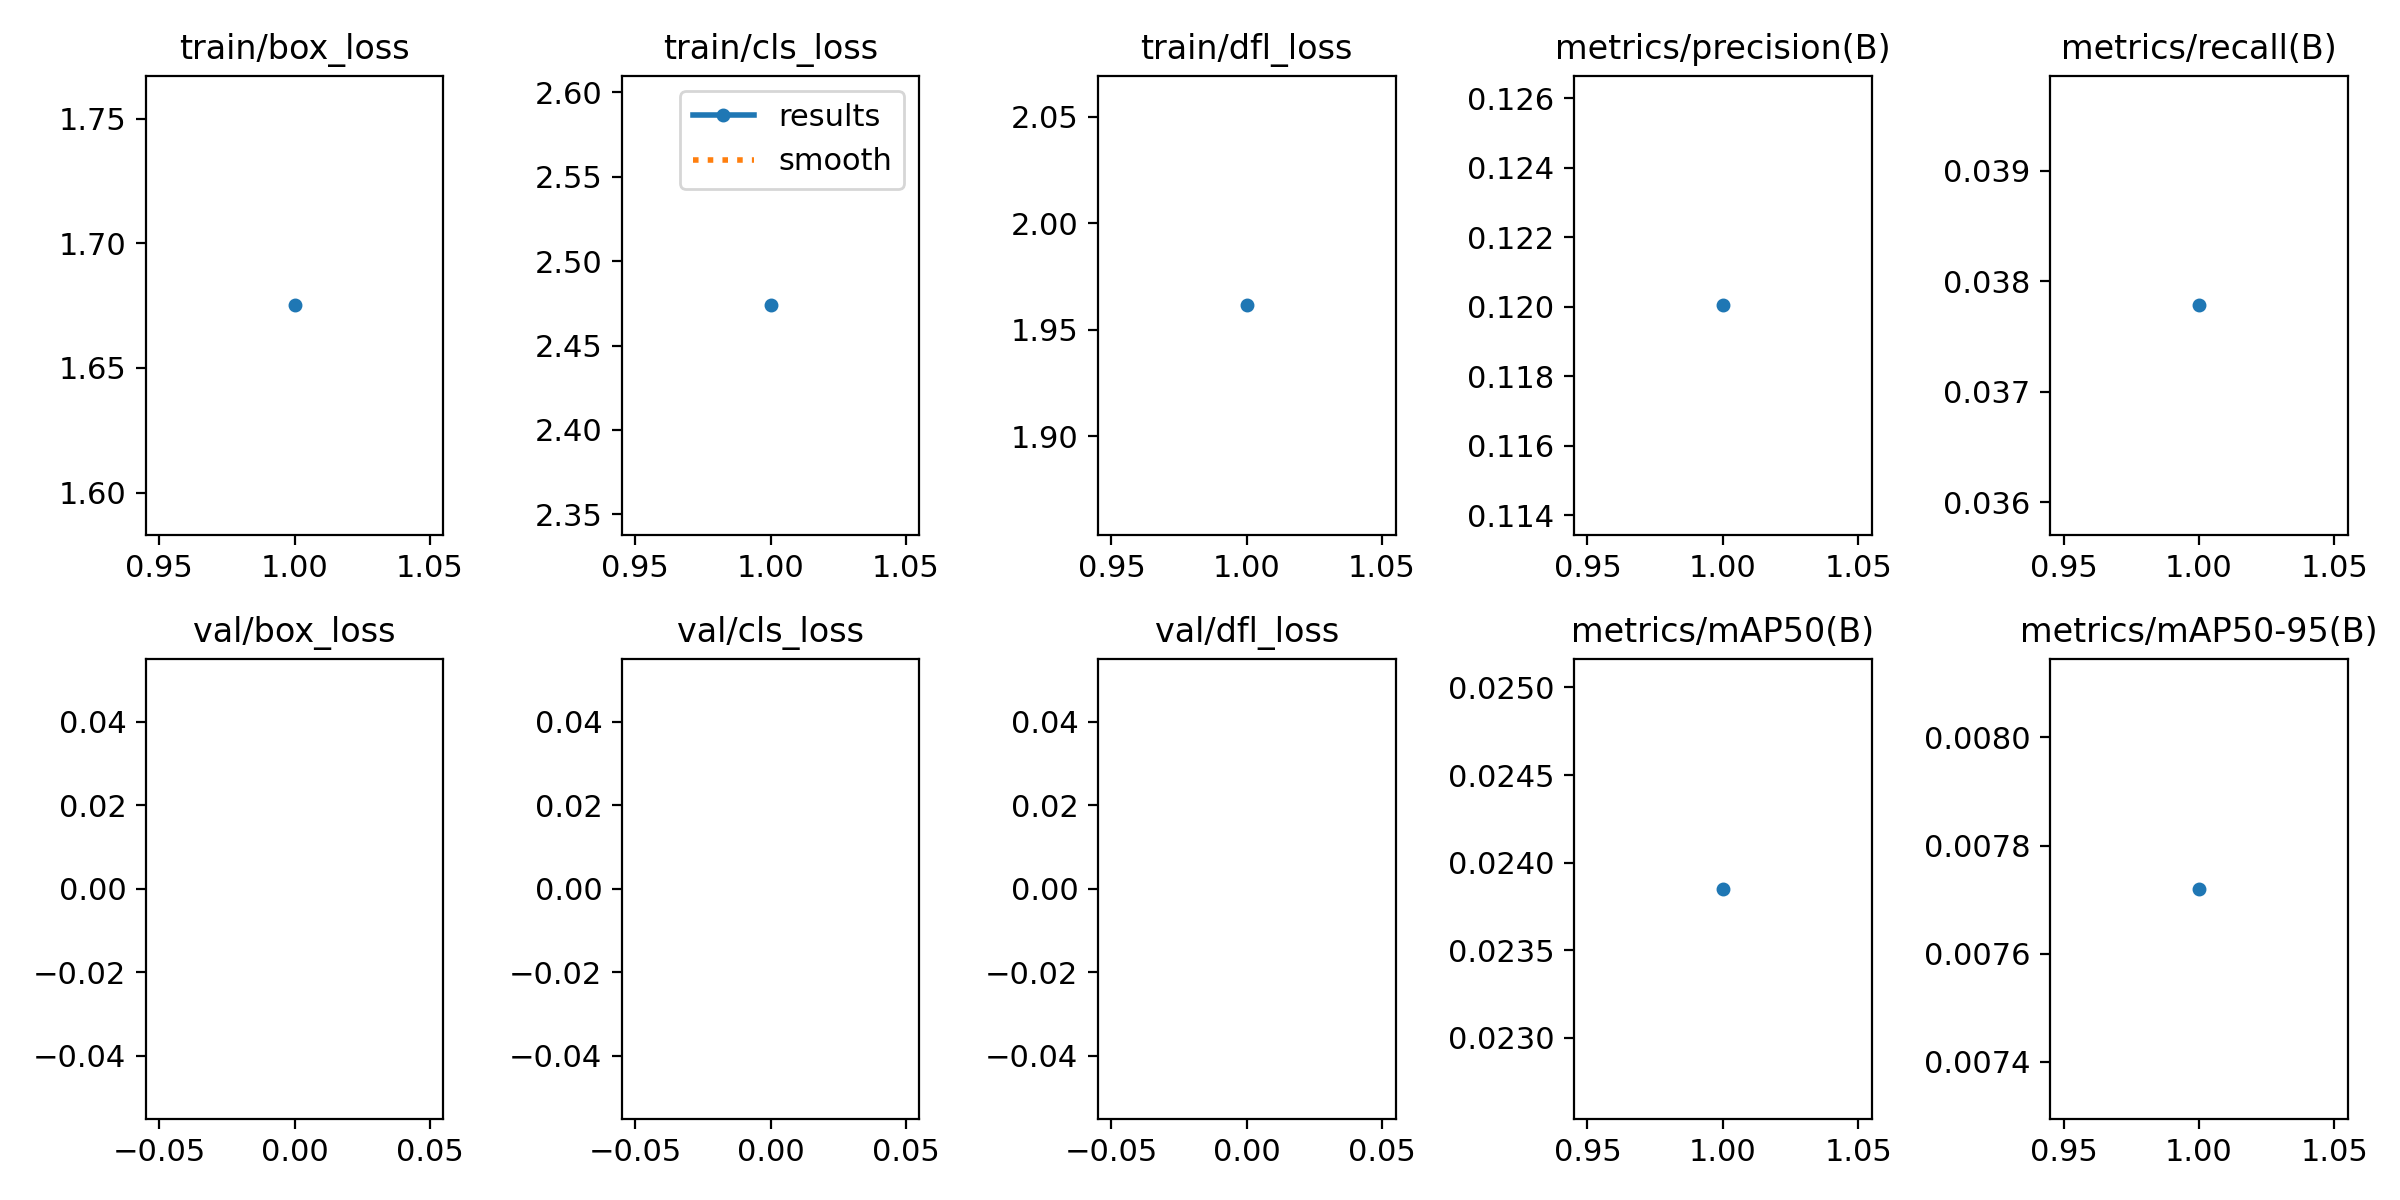

The table this chart was drawn from, first rows:
epoch, train/box_loss, train/cls_loss, train/dfl_loss, metrics/precision(B), metrics/recall(B), metrics/mAP50(B), metrics/mAP50-95(B), val/box_loss, val/cls_loss, val/dfl_loss, lr/pg0, lr/pg1, lr/pg2
1, 1.675, 2.474, 1.962, 0.12, 0.03778, 0.02385, 0.00772, nan, nan, nan, 0.06802, 0.0009947, 0.0009947
